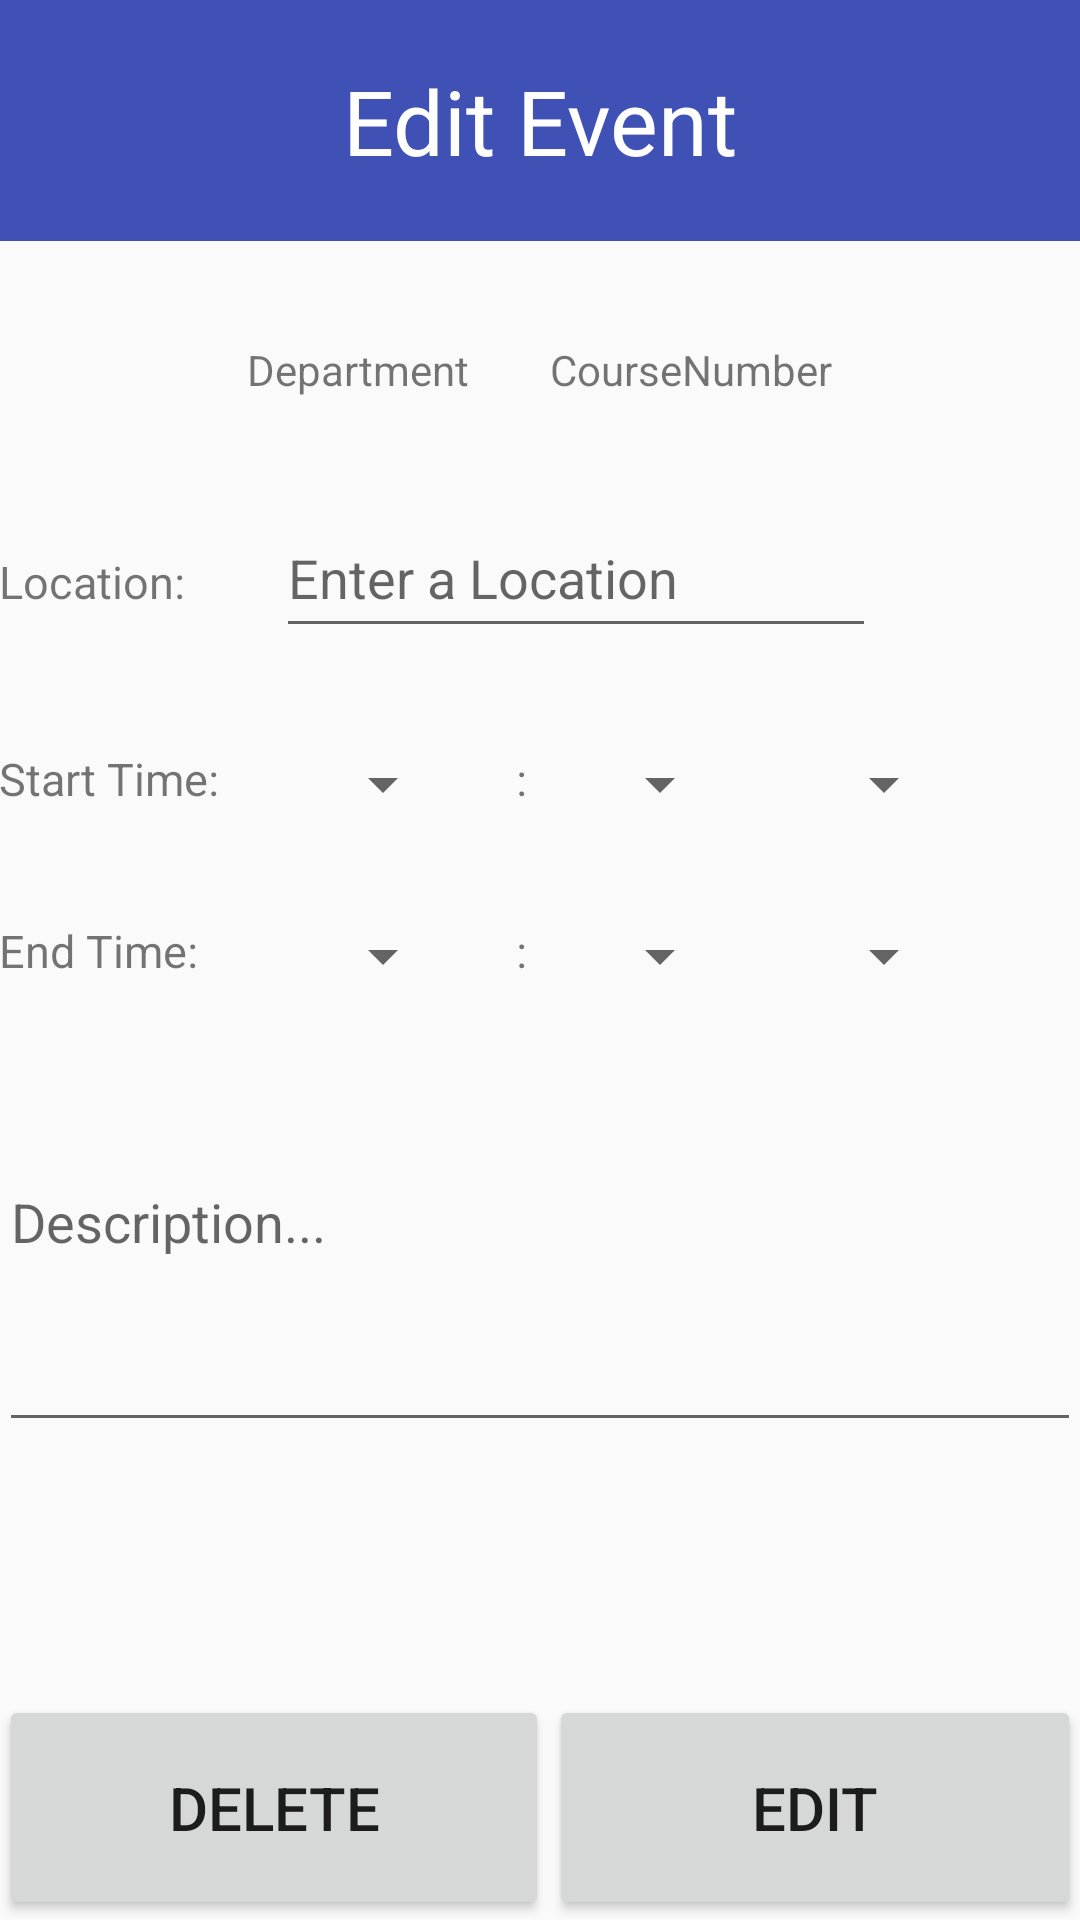

Layout XML and referenced resources for this Android screen:
<!-- AndroidManifest.xml: application theme AppTheme -->
<!-- res/layout/activity_edit_session.xml -->
<?xml version="1.0" encoding="utf-8"?>
<LinearLayout xmlns:android="http://schemas.android.com/apk/res/android"
    xmlns:tools="http://schemas.android.com/tools"
    android:layout_width="match_parent"
    android:orientation="vertical"
    android:layout_height="match_parent"
    android:paddingBottom="@dimen/activity_vertical_margin"
    android:paddingLeft="@dimen/activity_horizontal_margin"
    android:paddingRight="@dimen/activity_horizontal_margin"
    android:paddingTop="@dimen/activity_vertical_margin"
    tools:context="com.tinks.astute.EditSession">

    <TextView
        android:layout_width="fill_parent"
        android:layout_height="wrap_content"
        android:id="@+id/header"
        android:text="Edit Event"
        android:gravity="center"
        android:textSize="30dp"
        android:background="@color/colorPrimary"
        android:textColor="#FFFFFF"
        android:paddingBottom="20dp"
        android:paddingTop="20dp" />

    <LinearLayout
        android:id="@+id/x"
        android:layout_width="fill_parent"
        android:layout_height="wrap_content"
        android:orientation="horizontal"
        android:gravity="center"
        android:layout_marginTop="100px"
        android:layout_below="@id/header">


        <TextView
            android:layout_width="wrap_content"
            android:layout_height="wrap_content"
            android:gravity="center"
            android:layout_marginRight="40px"
            android:text="Department"
            android:id="@+id/dept_label"/>

        <TextView
            android:layout_width="wrap_content"
            android:layout_height="wrap_content"
            android:layout_marginLeft="40px"
            android:text="CourseNumber"
            android:id="@+id/courseNum_label"/>

    </LinearLayout>

    <LinearLayout
        android:id="@+id/x2"
        android:layout_width="fill_parent"
        android:layout_height="wrap_content"
        android:orientation="horizontal"
        android:layout_marginTop="100px"
        android:layout_below="@id/header">

        <TextView
            android:layout_width="wrap_content"
            android:layout_height="wrap_content"
            android:layout_below="@id/x"
            android:id="@+id/locTxt"
            android:textSize="15dp"
            android:layout_marginRight="80px"
            android:text="Location: "/>

        <EditText
            android:layout_width="200dp"
            android:layout_height="50dp"
            android:id="@+id/location"
            android:hint="Enter a Location" />

    </LinearLayout>

    <LinearLayout
        android:id="@+id/x3"
        android:layout_width="fill_parent"
        android:layout_height="wrap_content"
        android:orientation="horizontal"
        android:layout_marginTop="100px"
        android:layout_below="@id/header">
        <TextView
            android:layout_width="wrap_content"
            android:layout_height="wrap_content"
            android:layout_below="@id/x"
            android:id="@+id/starttime"
            android:textSize="15dp"
            android:layout_marginRight="80px"
            android:text="Start Time: "/>

        <Spinner
            android:layout_width="wrap_content"
            android:layout_height="wrap_content"
            android:gravity="center"
            android:layout_marginRight="40px"
            android:id="@+id/start_hour"/>

        <TextView
            android:layout_width="wrap_content"
            android:layout_height="wrap_content"
            android:textSize="15dp"
            android:layout_marginRight="10px"
            android:layout_marginLeft="10px"
            android:text=" : "/>

        <Spinner
            android:layout_width="wrap_content"
            android:layout_height="wrap_content"
            android:layout_marginLeft="40px"
            android:layout_marginRight="40px"
            android:id="@+id/start_min"/>

        <Spinner
            android:layout_width="wrap_content"
            android:layout_height="wrap_content"
            android:layout_marginLeft="40px"
            android:id="@+id/start_ampm"/>

    </LinearLayout>

    <LinearLayout
        android:id="@+id/x4"
        android:layout_width="fill_parent"
        android:layout_height="wrap_content"
        android:orientation="horizontal"
        android:layout_marginTop="100px"
        android:layout_below="@id/header">
        <TextView
            android:layout_width="wrap_content"
            android:layout_height="wrap_content"
            android:layout_below="@id/x"
            android:id="@+id/endtime"
            android:textSize="15dp"
            android:layout_marginRight="80px"
            android:text="End Time:   "/>

        <Spinner
            android:layout_width="wrap_content"
            android:layout_height="wrap_content"
            android:gravity="center"
            android:layout_marginRight="40px"
            android:id="@+id/end_hour"/>

        <TextView
            android:layout_width="wrap_content"
            android:layout_height="wrap_content"
            android:textSize="15dp"
            android:layout_marginRight="10px"
            android:layout_marginLeft="10px"
            android:text=" : "/>

        <Spinner
            android:layout_width="wrap_content"
            android:layout_height="wrap_content"
            android:layout_marginLeft="40px"
            android:layout_marginRight="40px"
            android:id="@+id/end_min"/>

        <Spinner
            android:layout_width="wrap_content"
            android:layout_height="wrap_content"
            android:layout_marginLeft="40px"
            android:id="@+id/end_ampm"/>

    </LinearLayout>


    <EditText
        android:layout_width="fill_parent"
        android:layout_height="150dp"
        android:id="@+id/description"
        android:hint="Description..." />

    <View android:layout_height="0dp" android:layout_width="0dp" android:layout_weight="1"/>
    <LinearLayout
        android:id="@+id/x5"
        android:layout_width="fill_parent"
        android:layout_height="wrap_content"
        android:orientation="horizontal"
        android:layout_below="@id/description">

        <Button
            android:layout_height="75dp"
            android:layout_width="wrap_content"
            android:text="Delete"
            android:textSize="20dp"
            android:layout_weight="1"
            android:layout_gravity="left"
            android:id="@+id/delete" />

        <Button
            android:layout_height="75dp"
            android:layout_width="wrap_content"
            android:text="Edit"
            android:textSize="20dp"
            android:layout_weight="1"
            android:layout_gravity="right"
            android:id="@+id/edit" />

    </LinearLayout>


</LinearLayout>
<!-- resources referenced by this layout -->
<resources>
  <color name="colorPrimary">#3F51B5</color>
  <style name="AppTheme" parent="Theme.AppCompat.Light.DarkActionBar">
          
          <item name="colorPrimary">@color/astuteBlue</item>
          <item name="colorPrimaryDark">@color/colorPrimary</item>
          <item name="colorAccent">@color/colorPrimaryDark</item>
      </style>
  <color name="astuteBlue">#CBE6FF</color>
  <color name="colorPrimaryDark">#303F9F</color>
</resources>
